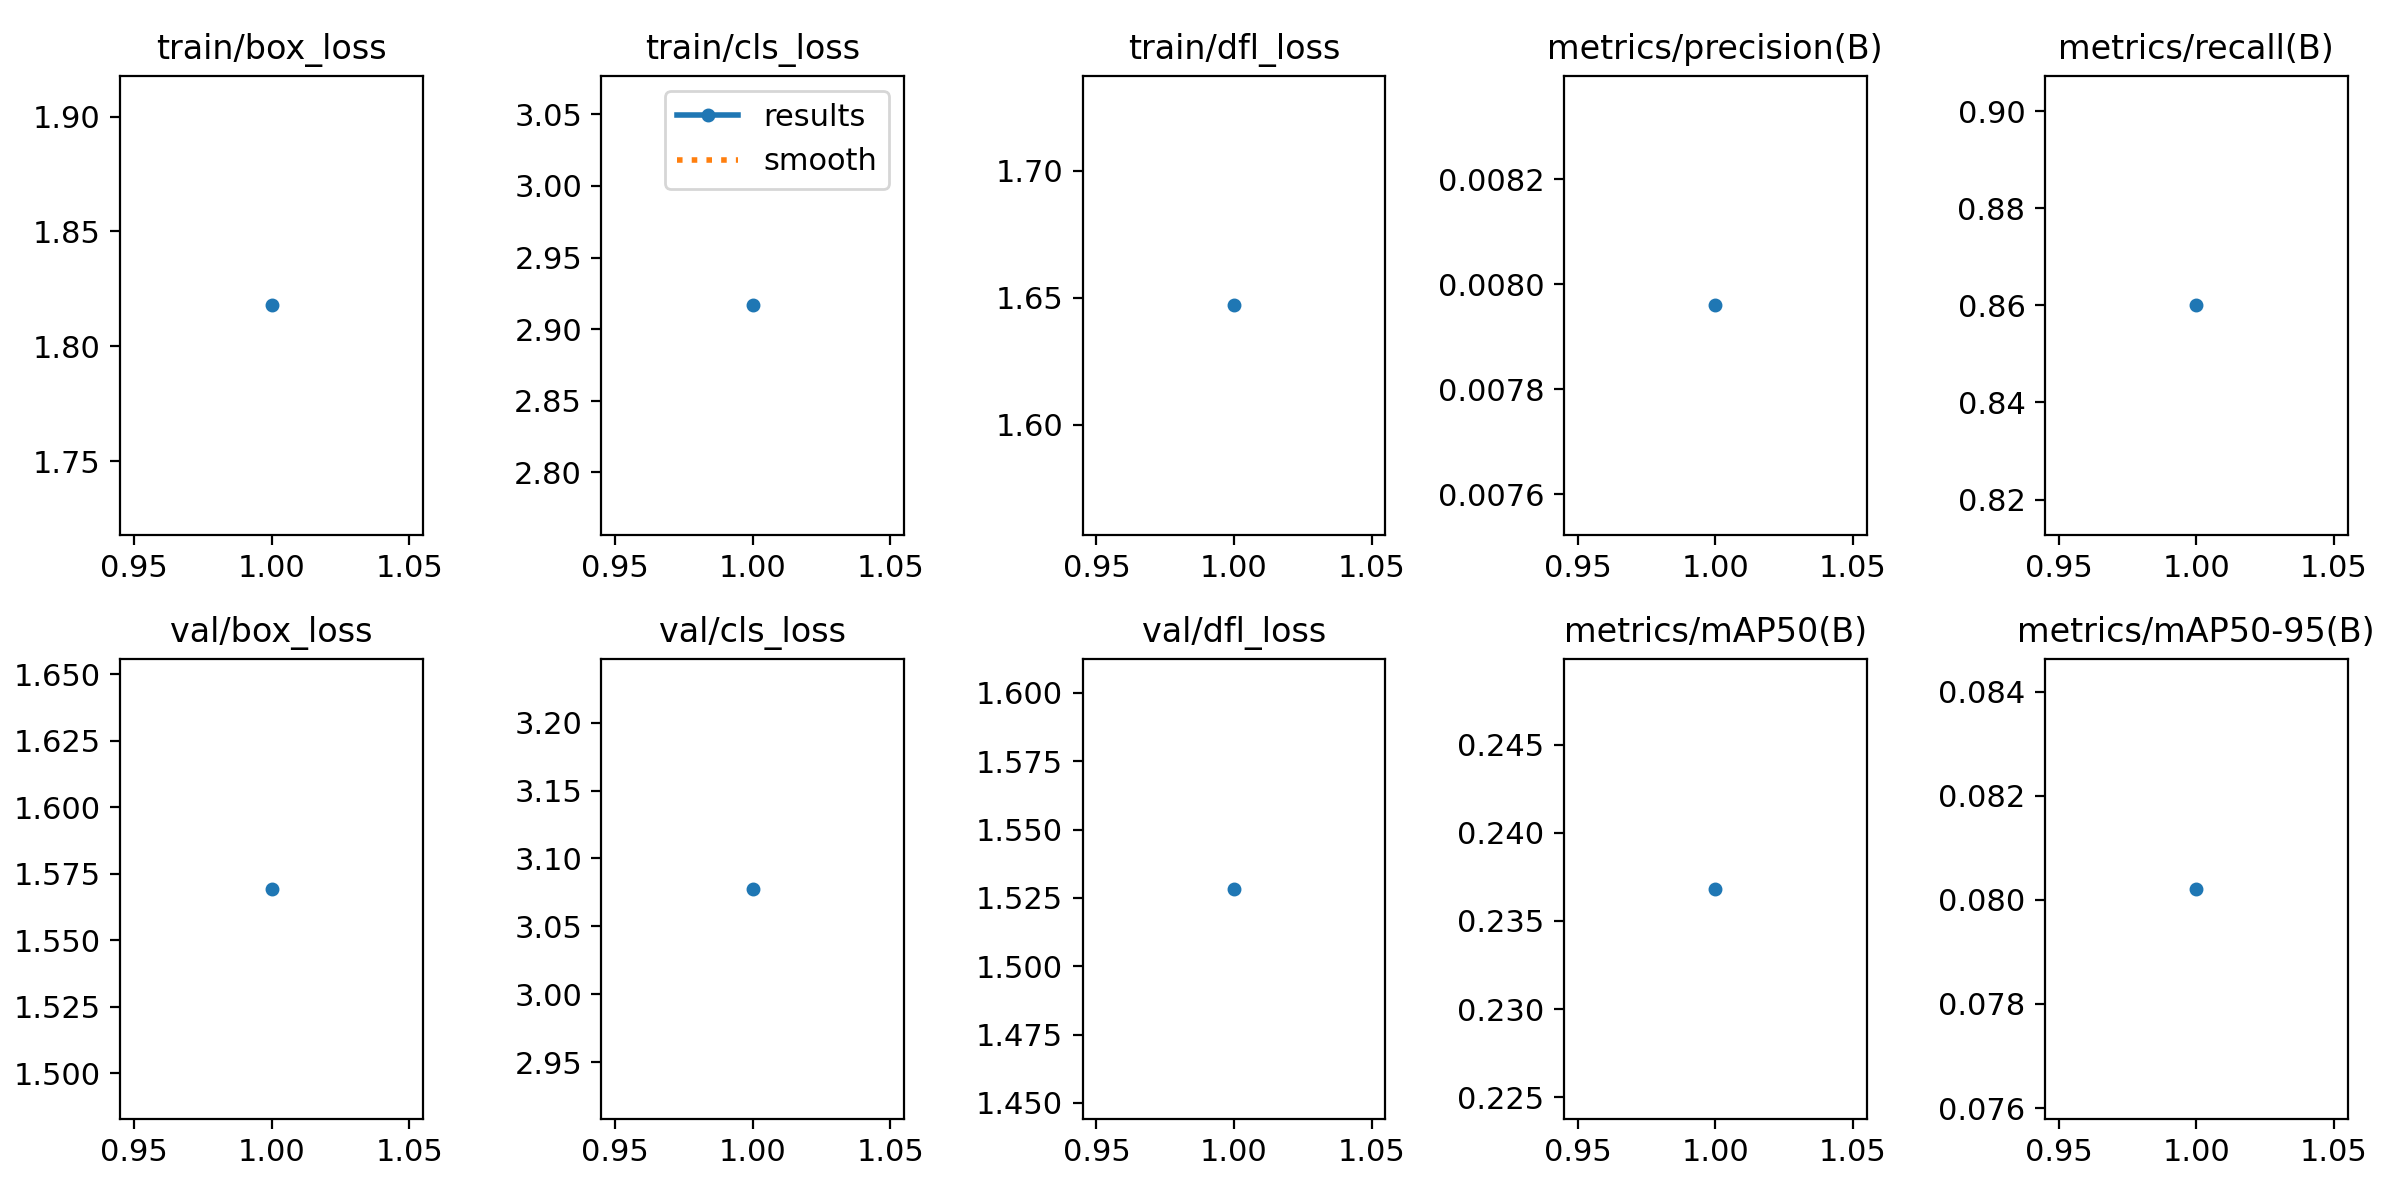

Values plotted in this chart, from the file beside it:
epoch, train/box_loss, train/cls_loss, train/dfl_loss, metrics/precision(B), metrics/recall(B), metrics/mAP50(B), metrics/mAP50-95(B), val/box_loss, val/cls_loss, val/dfl_loss, lr/pg0, lr/pg1, lr/pg2
1, 1.818, 2.917, 1.647, 0.00796, 0.86, 0.2368, 0.08021, 1.569, 3.078, 1.528, 2e-05, 2e-05, 2e-05
